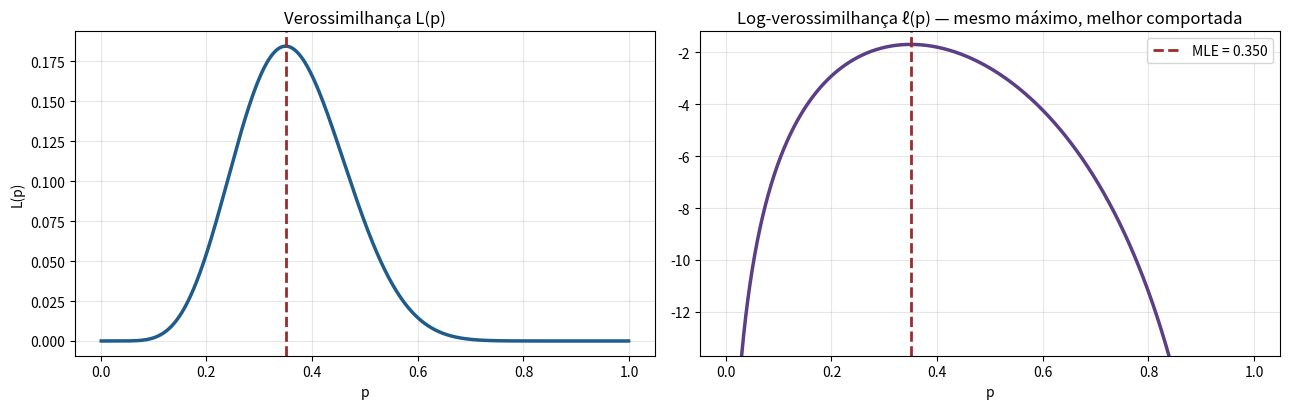
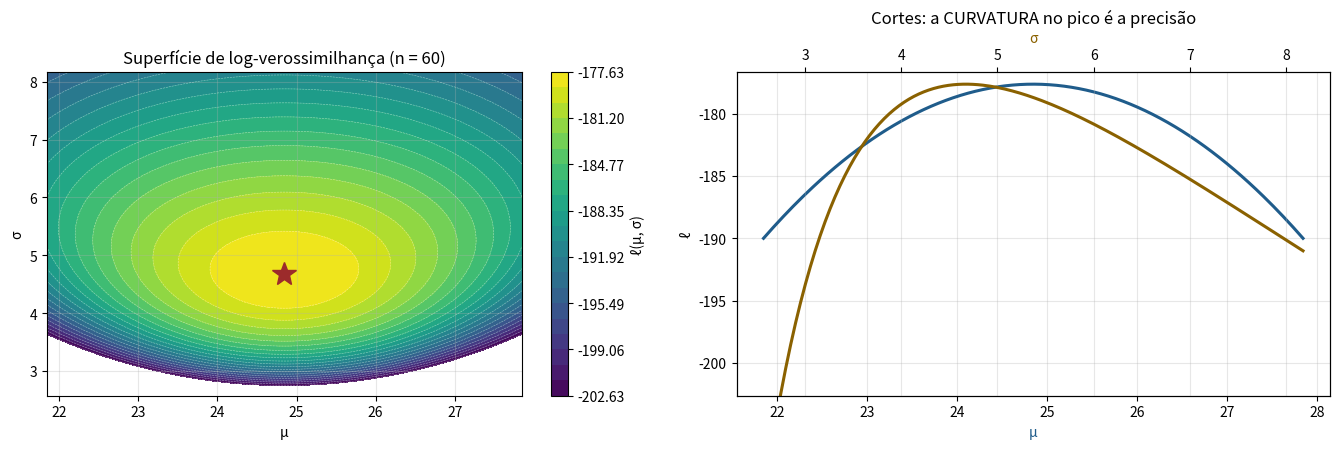
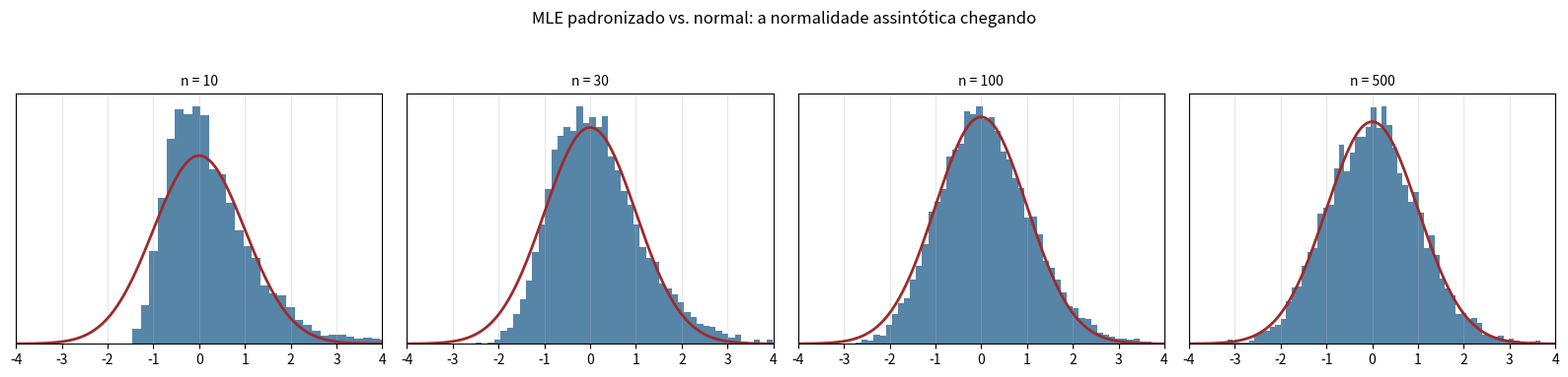

These figures' Python source, in order:
# %% [markdown]
# # Máxima verossimilhança do zero
#
# **Tema:** Estatística › Inferência e Estimação
#
# Máxima verossimilhança (MLE) é o método de estimação mais importante que
# existe. Regressão logística, GLMs, modelos de sobrevivência e **toda rede
# neural treinada com entropia cruzada** são MLE por baixo do capô.
#
# Neste notebook vamos implementá-lo do zero, ver a superfície de
# verossimilhança com os próprios olhos, e derivar dela os erros-padrão que o
# `statsmodels` reporta.
#
# > **A inversão mental que o MLE exige:** a densidade $f(x \mid \theta)$ é
# > normalmente lida como "dado o parâmetro, qual a chance deste dado?". A
# > verossimilhança lê a **mesma função ao contrário**: o dado está fixo (você já
# > o observou) e o parâmetro é a variável. $L(\theta) = f(x \mid \theta)$, mesma
# > fórmula, leitura oposta.
# >
# > **Analogia:** você acha uma pegada. A densidade pergunta "se for um lobo,
# > qual a chance desta pegada?". A verossimilhança pergunta "esta pegada é mais
# > compatível com lobo ou com cachorro?". O MLE escolhe o animal que torna a
# > pegada menos surpreendente.

# %%
import numpy as np
import pandas as pd
import matplotlib.pyplot as plt
from scipy import stats, optimize

rng = np.random.default_rng(1234)
plt.rcParams["axes.grid"] = True
plt.rcParams["grid.alpha"] = 0.3
AZUL, VERDE, VERMELHO, ROXO, AMBAR = "#1F5C8B", "#1E6B4F", "#9C2B2B", "#5B3E86", "#8A6100"
print("pronto")

# %% [markdown]
# ## 1. O caso mais simples: estimar a taxa de uma moeda
#
# Observamos 7 sucessos em 20 tentativas. Qual $p$ torna esse resultado o mais
# provável possível?
#
# $$L(p) = \binom{20}{7} p^7 (1-p)^{13}$$

# %%
n_tentativas, n_sucessos = 20, 7
p_grade = np.linspace(0.001, 0.999, 1000)

# Verossimilhança e log-verossimilhança
veros = stats.binom.pmf(n_sucessos, n_tentativas, p_grade)
log_veros = stats.binom.logpmf(n_sucessos, n_tentativas, p_grade)

p_mle_numerico = p_grade[np.argmax(log_veros)]
p_mle_analitico = n_sucessos / n_tentativas   # a solução fechada é a média amostral

fig, (ax1, ax2) = plt.subplots(1, 2, figsize=(13, 4.2))
ax1.plot(p_grade, veros, lw=2.5, color=AZUL)
ax1.axvline(p_mle_analitico, ls="--", color=VERMELHO, lw=2)
ax1.set_title("Verossimilhança L(p)")
ax1.set_xlabel("p")
ax1.set_ylabel("L(p)")

ax2.plot(p_grade, log_veros, lw=2.5, color=ROXO)
ax2.axvline(p_mle_analitico, ls="--", color=VERMELHO, lw=2,
            label=f"MLE = {p_mle_analitico:.3f}")
ax2.set_ylim(log_veros.max() - 12, log_veros.max() + 0.5)
ax2.set_title("Log-verossimilhança ℓ(p) — mesmo máximo, melhor comportada")
ax2.set_xlabel("p")
ax2.legend()
plt.tight_layout()
plt.show()

print(f"MLE por busca numérica : {p_mle_numerico:.4f}")
print(f"MLE analítico (k/n)    : {p_mle_analitico:.4f}")
print("\nPor que maximizar o LOG? Três razões:")
print("  1. O máximo é o mesmo (log é monotônica crescente).")
print("  2. Produtos viram somas -> derivadas ficam tratáveis.")
print("  3. Estabilidade numérica: o produto de 10.000 probabilidades")
print(f"     dá underflow. Veja: 0.3**1000 = {0.3**1000}")

# %% [markdown]
# ## 2. Derivando o MLE à mão (o único caso em que vale a pena)
#
# $$\ell(p) = k \log p + (n-k)\log(1-p) + \text{const}$$
#
# $$\frac{d\ell}{dp} = \frac{k}{p} - \frac{n-k}{1-p} = 0
# \quad \Longrightarrow \quad \hat{p} = \frac{k}{n}$$
#
# O MLE da taxa é simplesmente a proporção observada. Confirmamos numericamente
# que a derivada é zero exatamente ali.

# %%
def derivada_log_veros(p, k=n_sucessos, n=n_tentativas):
    return k / p - (n - k) / (1 - p)

for p in [0.20, 0.30, 0.35, 0.40, 0.50]:
    d = derivada_log_veros(p)
    direcao = "subir p" if d > 0 else "descer p" if d < 0 else "MÁXIMO"
    print(f"p = {p:.2f} -> dℓ/dp = {d:+9.3f}   ({direcao})")

# %% [markdown]
# ## 3. Dois parâmetros: a superfície de verossimilhança
#
# Com dois parâmetros a verossimilhança vira uma superfície. Vamos ajustar uma
# normal e ver o formato dessa superfície — porque o formato **é** a incerteza.

# %%
dados = rng.normal(loc=25.0, scale=4.0, size=60)

def neg_log_veros_normal(params, x):
    """Log-verossimilhança negativa (otimizadores minimizam, então negamos)."""
    mu, log_sigma = params           # parametrizamos log(sigma) para evitar sigma<0
    sigma = np.exp(log_sigma)
    return -np.sum(stats.norm.logpdf(x, mu, sigma))

resultado = optimize.minimize(neg_log_veros_normal, x0=[0.0, 0.0], args=(dados,),
                              method="BFGS")
mu_mle, sigma_mle = resultado.x[0], np.exp(resultado.x[1])

print(f"MLE numérico  : μ = {mu_mle:.4f}, σ = {sigma_mle:.4f}")
print(f"MLE analítico : μ = {dados.mean():.4f}, σ = {dados.std(ddof=0):.4f}")
print("\nNote: o MLE de σ usa ddof=0 — ele é VIESADO em amostras finitas.")
print(f"      (o estimador não-viesado daria σ = {dados.std(ddof=1):.4f})")

# %%
mu_grade = np.linspace(mu_mle - 3, mu_mle + 3, 220)
sigma_grade = np.linspace(sigma_mle * 0.55, sigma_mle * 1.75, 220)
MU, SIGMA = np.meshgrid(mu_grade, sigma_grade)

Z = np.array([[-neg_log_veros_normal([m, np.log(s)], dados)
               for m in mu_grade] for s in sigma_grade])

fig, (ax1, ax2) = plt.subplots(1, 2, figsize=(13.5, 4.6))
niveis = mu_mle and np.linspace(Z.max() - 25, Z.max(), 22)
cf = ax1.contourf(MU, SIGMA, Z, levels=niveis, cmap="viridis")
ax1.contour(MU, SIGMA, Z, levels=niveis, colors="white", linewidths=0.4, alpha=0.5)
ax1.plot(mu_mle, sigma_mle, "*", ms=18, color=VERMELHO)
ax1.set_xlabel("μ")
ax1.set_ylabel("σ")
ax1.set_title("Superfície de log-verossimilhança (n = 60)")
plt.colorbar(cf, ax=ax1, label="ℓ(μ, σ)")

# Cortes: como ℓ varia em cada direção separadamente
ax2.plot(mu_grade, [-neg_log_veros_normal([m, np.log(sigma_mle)], dados)
                    for m in mu_grade], lw=2.2, color=AZUL, label="corte em μ (σ fixo)")
ax2b = ax2.twiny()
ax2b.plot(sigma_grade, [-neg_log_veros_normal([mu_mle, np.log(s)], dados)
                        for s in sigma_grade], lw=2.2, color=AMBAR,
          label="corte em σ (μ fixo)")
ax2.set_xlabel("μ", color=AZUL)
ax2b.set_xlabel("σ", color=AMBAR)
ax2.set_ylabel("ℓ")
ax2.set_ylim(Z.max() - 25, Z.max() + 1)
ax2.set_title("Cortes: a CURVATURA no pico é a precisão")
plt.tight_layout()
plt.show()

# %% [markdown]
# **A curvatura no pico é a informação.** Um pico agudo significa que valores
# vizinhos do parâmetro são muito menos verossímeis — os dados distinguem bem, e
# a estimativa é precisa. Um pico achatado significa o contrário.
#
# Isso é literalmente a definição de informação de Fisher: o negativo da segunda
# derivada da log-verossimilhança.
#
# ## 4. Do pico ao erro-padrão: a matriz de informação
#
# $$I(\theta) = -\mathbb{E}\left[ \frac{\partial^2 \ell}{\partial \theta^2} \right]
# \qquad\qquad
# \widehat{\text{Var}}(\hat{\theta}) = \left[ I(\hat{\theta}) \right]^{-1}$$
#
# Na prática usamos a **Hessiana observada** no ponto de máximo. É exatamente
# assim que o `statsmodels` calcula os erros-padrão que aparecem no `summary()`.

# %%
def hessiana_numerica(f, x0, h=1e-5):
    """Segunda derivada por diferenças finitas centrais."""
    n = len(x0)
    H = np.zeros((n, n))
    for i in range(n):
        for j in range(n):
            xpp, xpm, xmp, xmm = (np.array(x0, float) for _ in range(4))
            xpp[i] += h; xpp[j] += h
            xpm[i] += h; xpm[j] -= h
            xmp[i] -= h; xmp[j] += h
            xmm[i] -= h; xmm[j] -= h
            H[i, j] = (f(xpp) - f(xpm) - f(xmp) + f(xmm)) / (4 * h * h)
    return H


# Reparametrizamos para (mu, sigma) direto, para o erro-padrão sair na escala útil
def nll(params):
    mu, sigma = params
    if sigma <= 0:
        return np.inf
    return -np.sum(stats.norm.logpdf(dados, mu, sigma))


theta_hat = np.array([dados.mean(), dados.std(ddof=0)])
H = hessiana_numerica(nll, theta_hat)      # Hessiana da NEGATIVA = informação observada
cov = np.linalg.inv(H)
erros_padrao = np.sqrt(np.diag(cov))

print("Estimativas e erros-padrão via matriz de informação:")
print(f"   μ = {theta_hat[0]:8.4f}  ±  {erros_padrao[0]:.4f}")
print(f"   σ = {theta_hat[1]:8.4f}  ±  {erros_padrao[1]:.4f}")
print()
print("Confirmação pelas fórmulas analíticas conhecidas:")
print(f"   EP(μ) = σ/√n        = {theta_hat[1]/np.sqrt(len(dados)):.4f}")
print(f"   EP(σ) = σ/√(2n)     = {theta_hat[1]/np.sqrt(2*len(dados)):.4f}")
print()
print("Correlação entre as estimativas de μ e σ:")
print(f"   {cov[0,1] / (erros_padrao[0]*erros_padrao[1]):.4f}  "
      "(≈ 0: para a normal, μ e σ são ortogonais)")

# %% [markdown]
# > **Este é o mecanismo por trás de todo `summary()` que você já viu.** Quando o
# > `statsmodels` reporta `coef`, `std err`, `z` e `P>|z|`, ele: (1) maximizou a
# > log-verossimilhança para achar `coef`; (2) inverteu a Hessiana para achar
# > `std err`; (3) dividiu um pelo outro para achar `z`; (4) consultou a normal
# > para achar o p-valor. Nada mais.
#
# ## 5. MLE aplicado: um problema que não tem fórmula fechada
#
# Dados **censurados** são o pão de cada dia em análise de sobrevivência e churn:
# você sabe que o cliente ficou pelo menos 8 meses, mas ele ainda é cliente —
# você não sabe quanto vai ficar no total.
#
# Ignorar a censura (usar só quem já saiu) enviesa tudo para baixo. O MLE trata
# isso corretamente porque a verossimilhança de uma observação censurada é
# $P(T > c) = S(c)$, a função de sobrevivência.

# %%
LAMBDA_VERDADEIRO = 1 / 18.0    # tempo médio de vida real: 18 meses
n_clientes = 1200
tempo_real = rng.exponential(1 / LAMBDA_VERDADEIRO, n_clientes)

# Observamos a base por 12 meses. Quem passou disso está CENSURADO à direita.
JANELA = 12.0
observado = np.minimum(tempo_real, JANELA)
evento = tempo_real <= JANELA          # True = churnou (evento observado)

print(f"Tempo médio de vida VERDADEIRO : {1/LAMBDA_VERDADEIRO:.2f} meses")
print(f"Clientes que churnaram na janela: {evento.sum()} de {n_clientes} "
      f"({evento.mean():.1%})")
print(f"Clientes censurados             : {(~evento).sum()}")


def nll_exponencial_censurada(log_lam, tempo, evento):
    """Verossimilhança com censura à direita.

    Para quem churnou : contribui com a DENSIDADE  f(t) = λ e^(-λt)
    Para quem ficou   : contribui com a SOBREVIVÊNCIA S(t) = e^(-λt)
    """
    lam = np.exp(log_lam)
    log_f = np.log(lam) - lam * tempo          # log da densidade
    log_S = -lam * tempo                       # log da sobrevivência
    return -np.sum(np.where(evento, log_f, log_S))


res = optimize.minimize_scalar(nll_exponencial_censurada,
                               bounds=(-6, 2), method="bounded",
                               args=(observado, evento))
lam_mle = np.exp(res.x)

# Comparação com as abordagens ingênuas
media_ingenua_todos = observado.mean()                   # trata censura como churn
media_so_churnados = observado[evento].mean()            # descarta censurados

print(f"\n{'abordagem':46s} {'vida média estimada':>20s} {'erro':>10s}")
print("-" * 80)
alvo = 1 / LAMBDA_VERDADEIRO
for nome, valor in [
        ("(A) Média de todos, censura tratada como churn", media_ingenua_todos),
        ("(B) Média só de quem churnou (descarta censura)", media_so_churnados),
        ("(C) MLE com censura tratada corretamente", 1 / lam_mle)]:
    print(f"{nome:46s} {valor:>20.2f} {(valor-alvo)/alvo:>9.1%}")

# %% [markdown]
# As abordagens ingênuas subestimam a vida média em dezenas de por cento. O MLE
# com censura acerta.
#
# > **No mercado:** este erro aparece toda vez que alguém calcula LTV (*lifetime
# > value*) como "receita média ÷ churn médio" usando só clientes que já saíram.
# > O resultado subestima sistematicamente o valor da base — e leva a subinvestir
# > em aquisição. Modelos de sobrevivência existem exatamente para isso.
#
# ## 6. As propriedades assintóticas, verificadas

# %%
N_REPLICAS = 6_000
tamanhos = [10, 30, 100, 500]

fig, axes = plt.subplots(1, 4, figsize=(16, 3.6))
print(f"{'n':>6s} {'média do MLE':>14s} {'viés':>9s} {'DP observado':>14s} "
      f"{'1/√(n·I)':>11s}")
print("-" * 60)
LAM = 0.4
for ax, n in zip(axes, tamanhos):
    amostras = rng.exponential(1 / LAM, size=(N_REPLICAS, n))
    lam_hat = 1 / amostras.mean(axis=1)         # MLE da exponencial = 1/média
    z = (lam_hat - LAM) / lam_hat.std(ddof=1)
    ax.hist(z, bins=60, density=True, color=AZUL, alpha=0.75, edgecolor="none")
    grade = np.linspace(-4, 4, 200)
    ax.plot(grade, stats.norm.pdf(grade), lw=2, color=VERMELHO)
    ax.set_xlim(-4, 4)
    ax.set_title(f"n = {n}", fontsize=10)
    ax.set_yticks([])
    # Informação de Fisher da exponencial: I(λ) = 1/λ²  ->  EP = λ/√n
    print(f"{n:>6d} {lam_hat.mean():>14.4f} {lam_hat.mean()-LAM:>9.4f} "
          f"{lam_hat.std(ddof=1):>14.4f} {LAM/np.sqrt(n):>11.4f}")
plt.suptitle("MLE padronizado vs. normal: a normalidade assintótica chegando", y=1.05)
plt.tight_layout()
plt.show()

# %% [markdown]
# Leia a tabela junto com os gráficos:
#
# * O **viés** encolhe conforme $n$ cresce (o MLE é viesado em amostra finita,
#   consistente no limite).
# * O **desvio-padrão observado** converge para $\lambda/\sqrt{n}$, que é o
#   erro-padrão previsto pela informação de Fisher.
# * O **histograma** vai ficando normal.
#
# As três propriedades assintóticas em um só experimento.
#
# ## 7. Exercícios
#
# 1. Derive à mão o MLE da Poisson e confirme que é $\hat{\lambda} = \bar{x}$.
#    Depois calcule $I(\lambda)$ e confirme que $\text{EP} = \sqrt{\lambda/n}$.
# 2. Implemente o MLE de uma **regressão logística** do zero (log-verossimilhança
#    + `scipy.optimize`). Compare os coeficientes e erros-padrão com os do
#    `statsmodels`. Eles devem bater em 4 casas decimais.
# 3. Ajuste uma Weibull censurada (em vez da exponencial) aos dados da seção 5.
#    Você recupera o parâmetro de forma corretamente? O que acontece se a janela
#    de observação for muito curta?
# 4. A verossimilhança de uma **mistura** tem múltiplos máximos locais. Rode o
#    otimizador da mistura de 2 normais a partir de 20 pontos iniciais
#    diferentes. Quantos ótimos distintos você encontra? Isso explica por que o
#    algoritmo EM precisa de múltiplas inicializações.
#
# ## Próximo passo
#
# `03-intervalos-e-bootstrap.ipynb` — o que um intervalo de confiança realmente
# promete, e como obter um para qualquer estatística.
